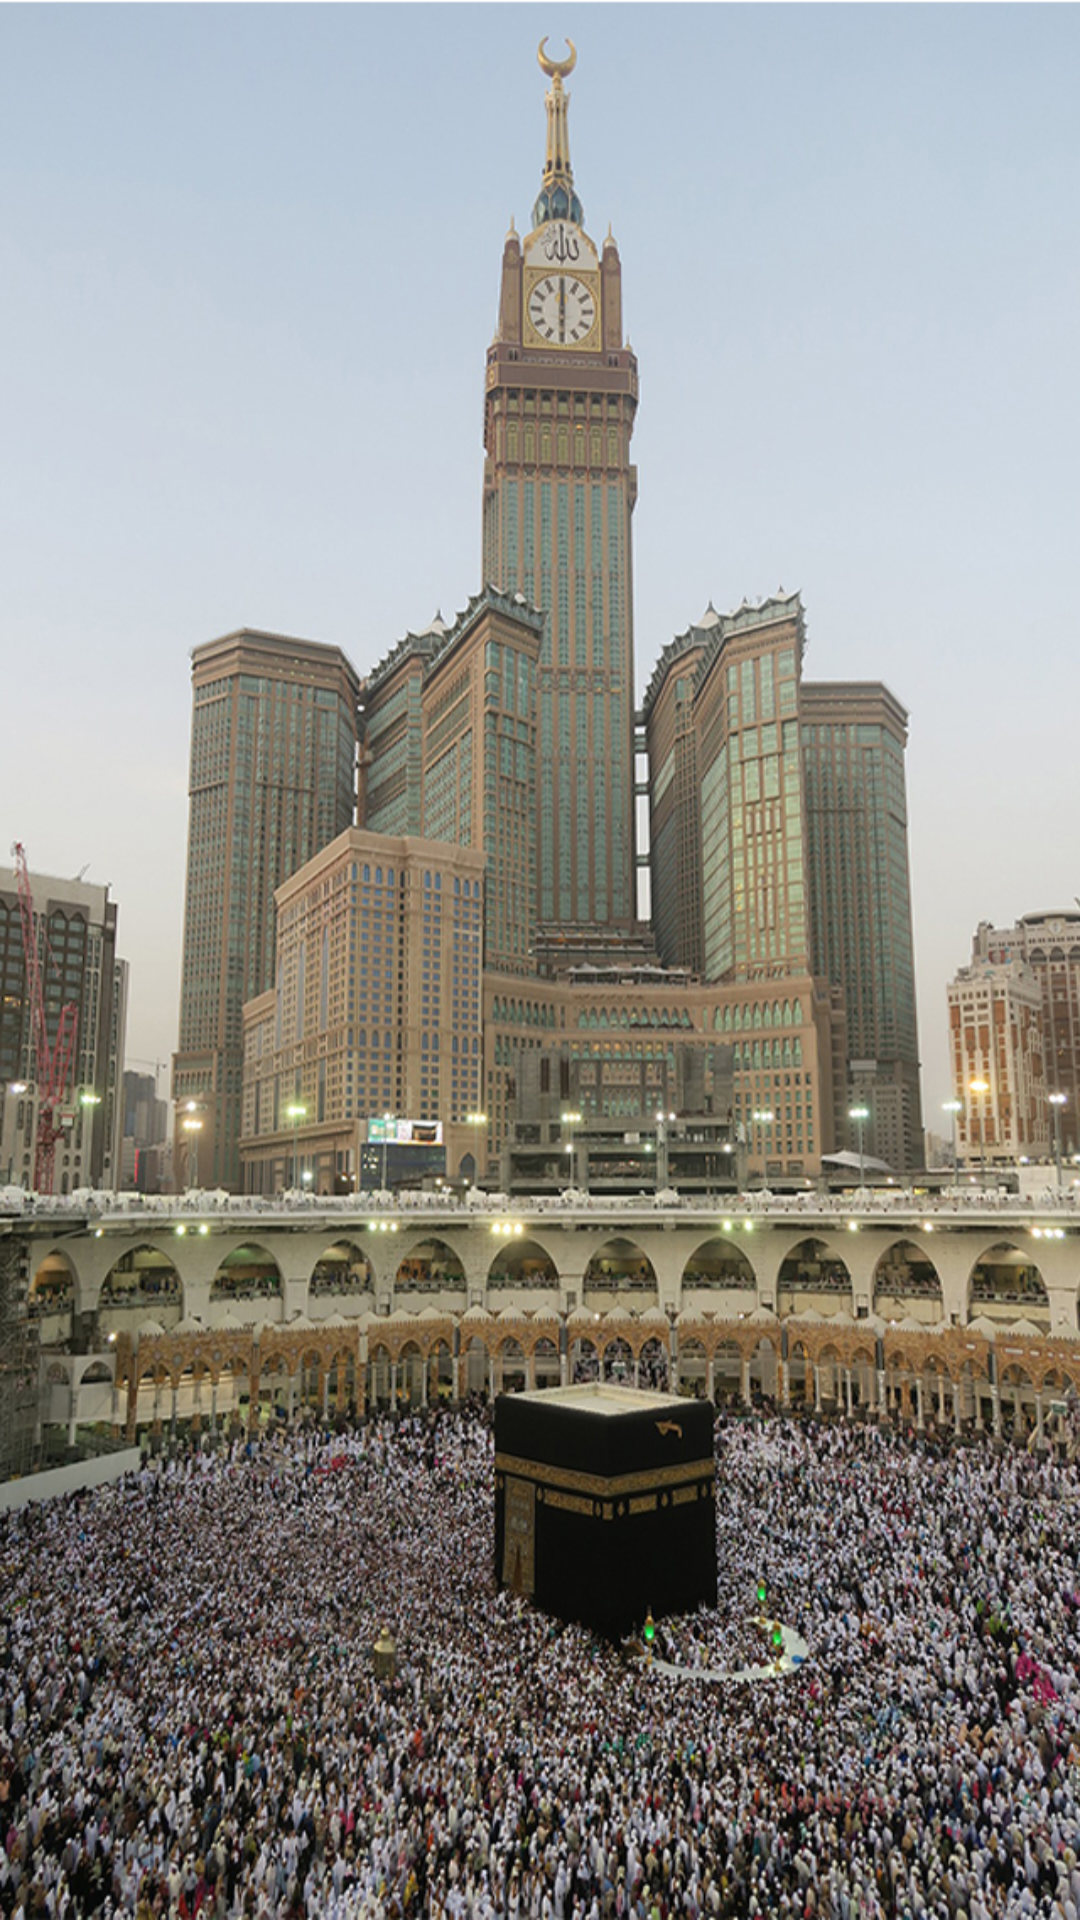

This screen was rendered from an Android layout file. Write that file and the resources it references.
<!-- AndroidManifest.xml: application theme AppTheme -->
<!-- res/layout/fragment_video.xml -->
<?xml version="1.0" encoding="utf-8"?>
<layout xmlns:android="http://schemas.android.com/apk/res/android">

    <data>

    </data>

    <RelativeLayout
        android:layout_width="match_parent"
        android:layout_height="match_parent"
        android:background="@drawable/video_background">

        <ImageView
            android:id="@+id/playVideo"
            android:layout_width="@dimen/dp80w"
            android:layout_height="@dimen/dp80h"
            android:layout_centerInParent="true"
            android:src="@drawable/youtubee" />


    </RelativeLayout>
</layout>
<!-- resources referenced by this layout -->
<resources>
  <!-- drawable video_background: jpg bitmap (drawable-hdpi, 202746 bytes) -->
  <!-- drawable youtubee: png bitmap (drawable, 8870 bytes) -->
  <style name="AppTheme" parent="Theme.AppCompat.Light.NoActionBar">
          
          <item name="colorPrimary">@color/colorPrimary</item>
          <item name="colorPrimaryDark">@color/colorPrimaryDark</item>
          <item name="colorAccent">@color/colorAccent</item>
      </style>
  <color name="colorPrimary">#1f427e</color>
  <color name="colorPrimaryDark">#37568A</color>
  <color name="colorAccent">#37568B</color>
</resources>
